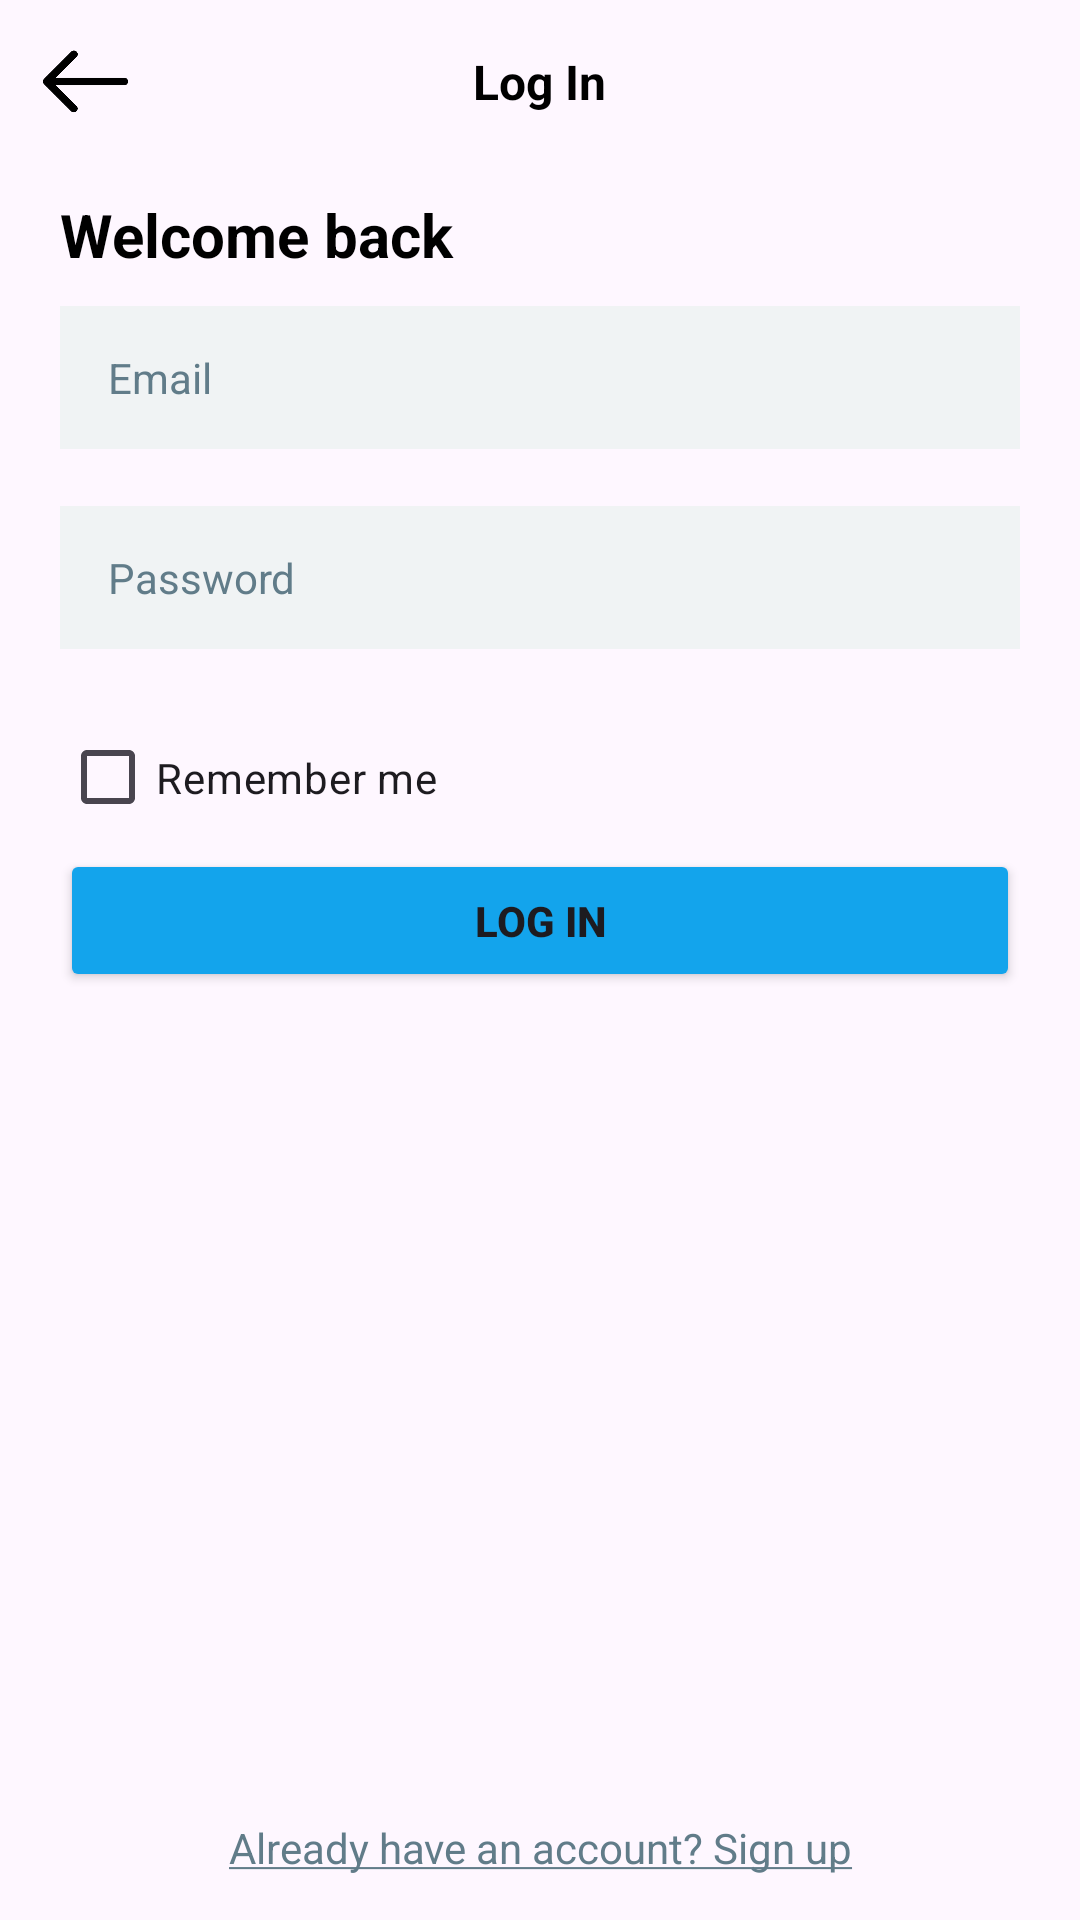

Here is an Android app screen rendered from its layout file. Give the layout XML and the strings, colors and styles it references.
<!-- AndroidManifest.xml: application theme Theme.Material3.DayNight.NoActionBar -->
<!-- res/layout/activity_log_in.xml -->
<?xml version="1.0" encoding="utf-8"?>
<LinearLayout xmlns:android="http://schemas.android.com/apk/res/android"
    xmlns:app="http://schemas.android.com/apk/res-auto"
    xmlns:tools="http://schemas.android.com/tools"
    android:id="@+id/main"
    android:layout_width="match_parent"
    android:layout_height="match_parent"
    android:orientation="vertical"
    tools:context=".Activities.LogInActivity">

    <LinearLayout
        android:layout_width="match_parent"
        android:layout_height="0dp"
        android:layout_weight="8"
        android:orientation="horizontal">

        <Space
            android:layout_width="wrap_content"
            android:layout_height="match_parent"
            android:layout_weight="2" />

        <ImageButton
            android:layout_width="0dp"
            android:layout_height="match_parent"
            android:layout_weight="12"
            android:background="@android:color/transparent"
            android:onClick="goBack"
            android:padding="6dp"
            android:scaleType="fitCenter"
            app:srcCompat="@drawable/arrow_back" />

        <Space
            android:layout_width="wrap_content"
            android:layout_height="match_parent"
            android:layout_weight="26" />

        <TextView
            android:layout_width="0dp"
            android:layout_height="match_parent"
            android:layout_weight="20"
            android:gravity="center|center_horizontal|center_vertical"
            android:text="Log In"
            android:textColor="#000000"
            android:textSize="16sp"
            android:textStyle="bold" />

        <Space
            android:layout_width="wrap_content"
            android:layout_height="match_parent"
            android:layout_weight="40" />
    </LinearLayout>

    <LinearLayout
        android:layout_width="match_parent"
        android:layout_height="0dp"
        android:layout_weight="80"
        android:orientation="horizontal">

        <Space
            android:layout_width="0dp"
            android:layout_height="match_parent"
            android:layout_weight="5" />

        <LinearLayout
            android:layout_width="0dp"
            android:layout_height="match_parent"
            android:layout_weight="80"
            android:orientation="vertical">

            <TextView
                android:layout_width="match_parent"
                android:layout_height="0dp"
                android:layout_weight="5"
                android:gravity="center_vertical"
                android:text="Welcome back"
                android:textColor="#000000"
                android:textSize="20sp"
                android:textStyle="bold" />

            <EditText
                android:id="@+id/eTEmail"
                android:layout_width="match_parent"
                android:layout_height="0dp"
                android:layout_weight="5"
                android:background="#f0f3f4"
                android:textColorHint="#617C89"
                android:ems="10"
                android:hint="Email"
                android:inputType="text"
                android:textSize="14sp"
                android:paddingStart="16dp"
                android:paddingLeft="16dp" />

            <Space
                android:layout_width="match_parent"
                android:layout_height="0dp"
                android:layout_weight="2" />

            <EditText
                android:id="@+id/eTPass"
                android:layout_width="match_parent"
                android:layout_height="0dp"
                android:layout_weight="5"
                android:background="#f0f3f4"
                android:textColorHint="#617C89"
                android:ems="10"
                android:hint="Password"
                android:inputType="textPassword"
                android:textSize="14sp"
                android:paddingStart="16dp"
                android:paddingLeft="16dp" />

            <Space
                android:layout_width="match_parent"
                android:layout_height="0dp"
                android:layout_weight="2" />

            <CheckBox
                android:id="@+id/checkBox"
                android:layout_width="match_parent"
                android:layout_height="0dp"
                android:layout_weight="5"
                android:text="Remember me" />

            <Button
                android:layout_width="match_parent"
                android:layout_height="0dp"
                android:layout_weight="5"
                android:backgroundTint="#13A4EC"
                android:onClick="logIn"
                android:text="Log in"
                android:textStyle="bold" />

            <Space
                android:layout_width="match_parent"
                android:layout_height="0dp"
                android:layout_weight="28" />

        </LinearLayout>

        <Space
            android:layout_width="0dp"
            android:layout_height="match_parent"
            android:layout_weight="5" />
    </LinearLayout>

    <LinearLayout
        android:layout_width="match_parent"
        android:layout_height="0dp"
        android:layout_weight="5"
        android:orientation="horizontal">

        <Space
            android:layout_width="0dp"
            android:layout_height="match_parent"
            android:layout_weight="15" />

        <TextView
            android:id="@+id/sign_in_text"
            android:layout_width="0dp"
            android:layout_height="match_parent"
            android:layout_weight="70"
            android:clickable="true"
            android:focusable="true"
            android:gravity="center"
            android:onClick="goToSignUpActivity"
            android:text="@string/sign_in_text_html"
            android:textColor="#617C89" />

        <Space
            android:layout_width="0dp"
            android:layout_height="match_parent"
            android:layout_weight="15" />

    </LinearLayout>

    <Space
        android:layout_width="match_parent"
        android:layout_height="0dp"
        android:layout_weight="1" />
</LinearLayout>
<!-- resources referenced by this layout -->
<resources>
  <!-- drawable arrow_back: png bitmap (drawable, 32257 bytes) -->
  <string name="sign_in_text_html"><u>Already have an account? Sign up</u></string>
</resources>
